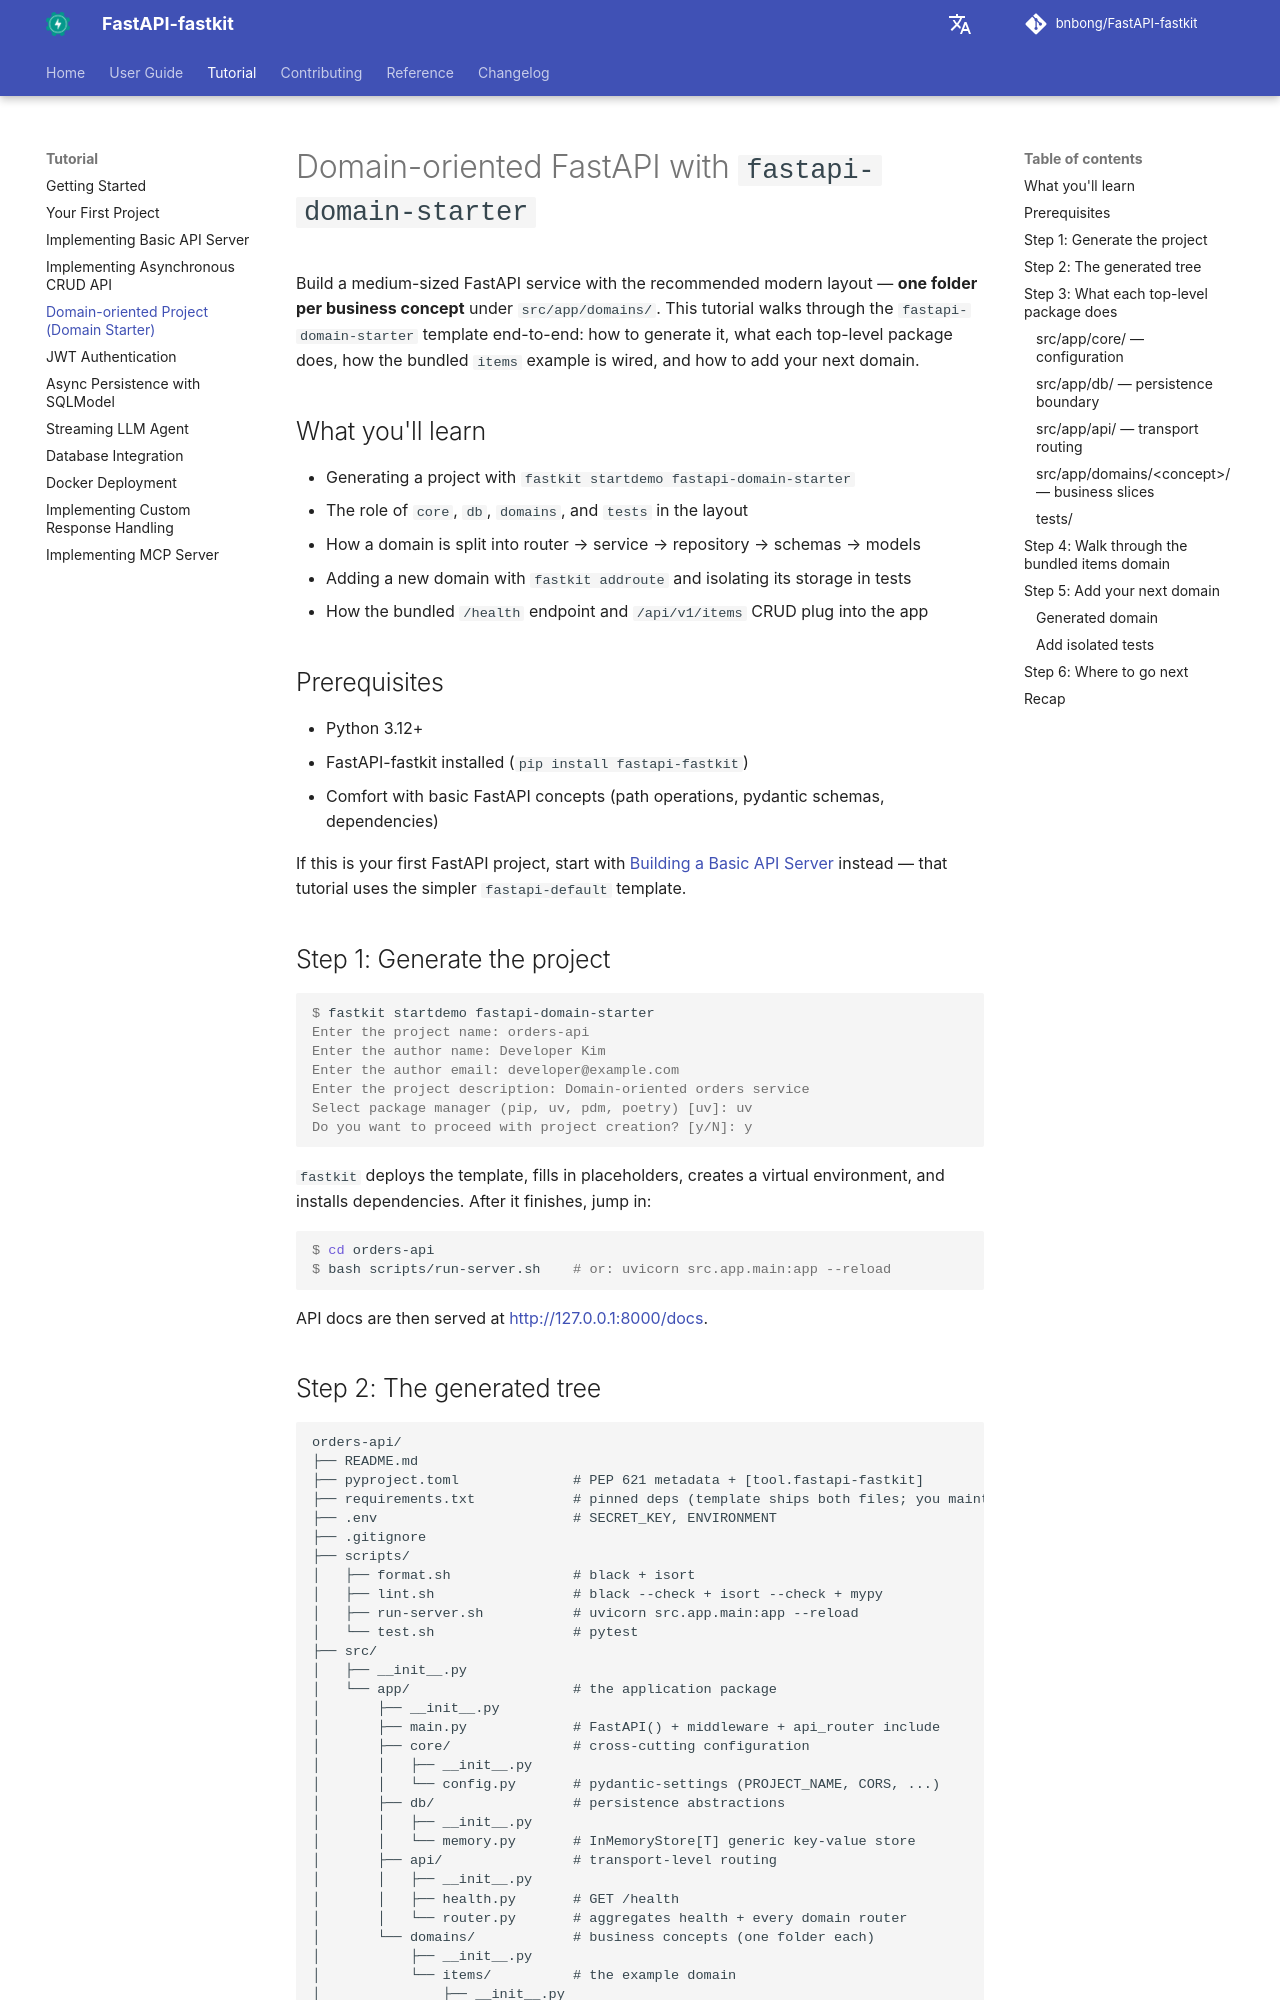

repository: bnbong/FastAPI-fastkit · page: tutorial/domain-starter/index.html · generator: mkdocs

# Domain-oriented FastAPI with `fastapi-domain-starter`

Build a medium-sized FastAPI service with the recommended modern layout —
**one folder per business concept** under `src/app/domains/`. This
tutorial walks through the `fastapi-domain-starter` template end-to-end:
how to generate it, what each top-level package does, how the bundled
`items` example is wired, and how to add your next domain.

## What you'll learn

- Generating a project with `fastkit startdemo fastapi-domain-starter`
- The role of `core`, `db`, `domains`, and `tests` in the layout
- How a domain is split into router → service → repository → schemas → models
- Adding a new domain with `fastkit addroute` and isolating its storage in tests
- How the bundled `/health` endpoint and `/api/v1/items` CRUD plug into the app

## Prerequisites

- Python 3.12+
- FastAPI-fastkit installed (`pip install fastapi-fastkit`)
- Comfort with basic FastAPI concepts (path operations, pydantic schemas, dependencies)

If this is your first FastAPI project, start with
[Building a Basic API Server](basic-api-server.md) instead — that
tutorial uses the simpler `fastapi-default` template.

## Step 1: Generate the project

```console
$ fastkit startdemo fastapi-domain-starter
Enter the project name: orders-api
Enter the author name: Developer Kim
Enter the author email: developer@example.com
Enter the project description: Domain-oriented orders service
Select package manager (pip, uv, pdm, poetry) [uv]: uv
Do you want to proceed with project creation? [y/N]: y
```

`fastkit` deploys the template, fills in placeholders, creates a virtual
environment, and installs dependencies. After it finishes, jump in:

```console
$ cd orders-api
$ bash scripts/run-server.sh    # or: uvicorn src.app.main:app --reload
```

API docs are then served at <http://127.0.0.1:8000/docs>.
